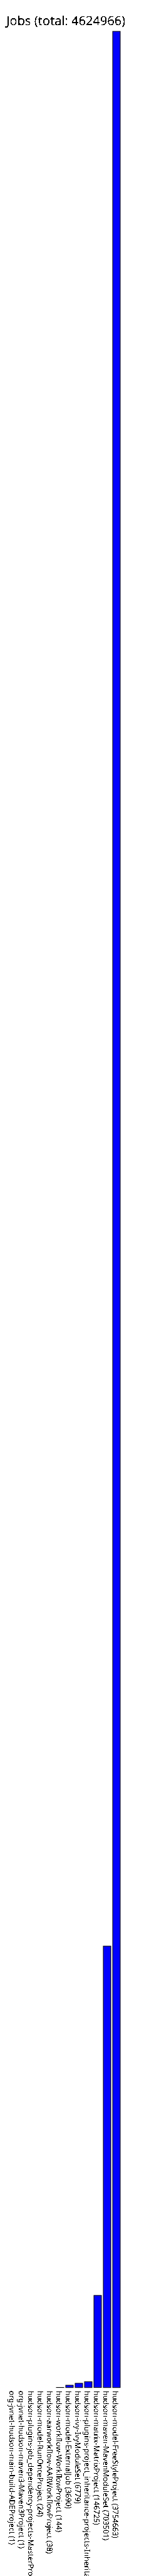

Source data for this figure (header and first rows):
org-jvnet-hudson-main-build-ADEProject, 1
org-jvnet-hudson-maven3-Maven3Project, 1
hudson-plugins-job_dependency-projects-M…, 10
hudson-model-RunOnceProject, 24
hudson-aarworkflow-AARWorkflowProject, 38
hudson-workflow-WorkflowProject, 144
hudson-model-ExternalJob, 3690
hudson-ivy-IvyModuleSet, 6779
hudson-plugins-project_inheritance-proje…, 9390
hudson-matrix-MatrixProject, 146725
hudson-maven-MavenModuleSet, 703501
hudson-model-FreeStyleProject, 3754663
